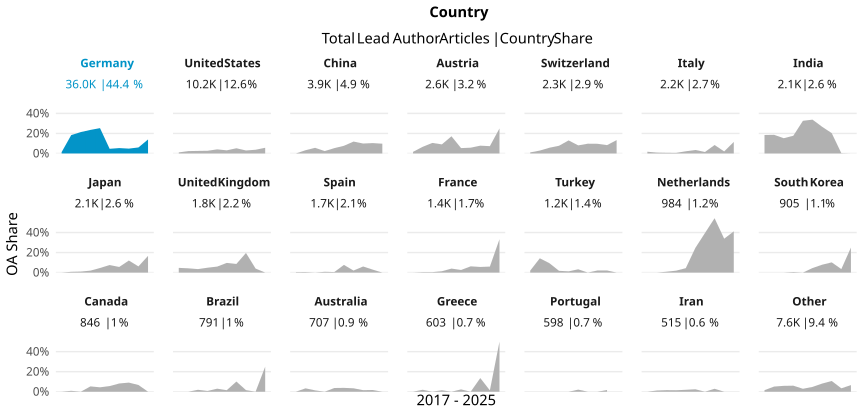

The table this chart was drawn from, first rows:
country_name_fct, cr_year, articles, cc_total, prop
Germany, '17, 3150, 42, 0.01333
Germany, '18, 5563, 1020, 0.1834
Germany, '19, 4835, 1033, 0.2137
Germany, '20, 4775, 1123, 0.2352
Germany, '21, 3753, 949, 0.2529
Germany, '22, 3329, 155, 0.04656
Germany, '23, 3072, 165, 0.05371
Germany, '24, 3695, 179, 0.04844
Germany, '25, 3633, 218, 0.06001
Germany, '26, 236, 33, 0.1398
United States, '17, 1047, 11, 0.01051
United States, '18, 1181, 28, 0.02371
United States, '19, 1292, 33, 0.02554
United States, '20, 1380, 37, 0.02681
United States, '21, 1222, 50, 0.04092
United States, '22, 961, 30, 0.03122
United States, '23, 866, 45, 0.05196
United States, '24, 935, 28, 0.02995
United States, '25, 1158, 43, 0.03713
United States, '26, 141, 8, 0.05674
China, '17, 416, 0, 0
China, '18, 434, 14, 0.03226
China, '19, 426, 24, 0.05634
China, '20, 505, 12, 0.02376
China, '21, 414, 22, 0.05314
China, '22, 457, 35, 0.07659
China, '23, 446, 53, 0.1188
China, '24, 413, 41, 0.09927
China, '25, 396, 41, 0.1035
China, '26, 41, 4, 0.09756
Austria, '17, 304, 5, 0.01645
Austria, '18, 333, 22, 0.06607
Austria, '19, 304, 32, 0.1053
Austria, '20, 375, 34, 0.09067
Austria, '21, 204, 35, 0.1716
Austria, '22, 317, 17, 0.05363
Austria, '23, 225, 13, 0.05778
Austria, '24, 244, 19, 0.07787
Austria, '25, 301, 22, 0.07309
Austria, '26, 16, 4, 0.25
Switzerland, '17, 377, 4, 0.01061
Switzerland, '18, 276, 8, 0.02899
Switzerland, '19, 315, 18, 0.05714
Switzerland, '20, 234, 18, 0.07692
Switzerland, '21, 230, 30, 0.1304
Switzerland, '22, 223, 18, 0.08072
Switzerland, '23, 205, 20, 0.09756
Switzerland, '24, 186, 18, 0.09677
Switzerland, '25, 252, 21, 0.08333
Switzerland, '26, 45, 6, 0.1333
Italy, '17, 173, 3, 0.01734
Italy, '18, 234, 2, 0.008547
Italy, '19, 301, 2, 0.006645
Italy, '20, 339, 2, 0.0059
Italy, '21, 275, 6, 0.02182
Italy, '22, 143, 5, 0.03497
Italy, '23, 137, 2, 0.0146
Italy, '24, 130, 11, 0.08462
Italy, '25, 397, 8, 0.02015
Italy, '26, 26, 3, 0.1154
... 149 more rows
